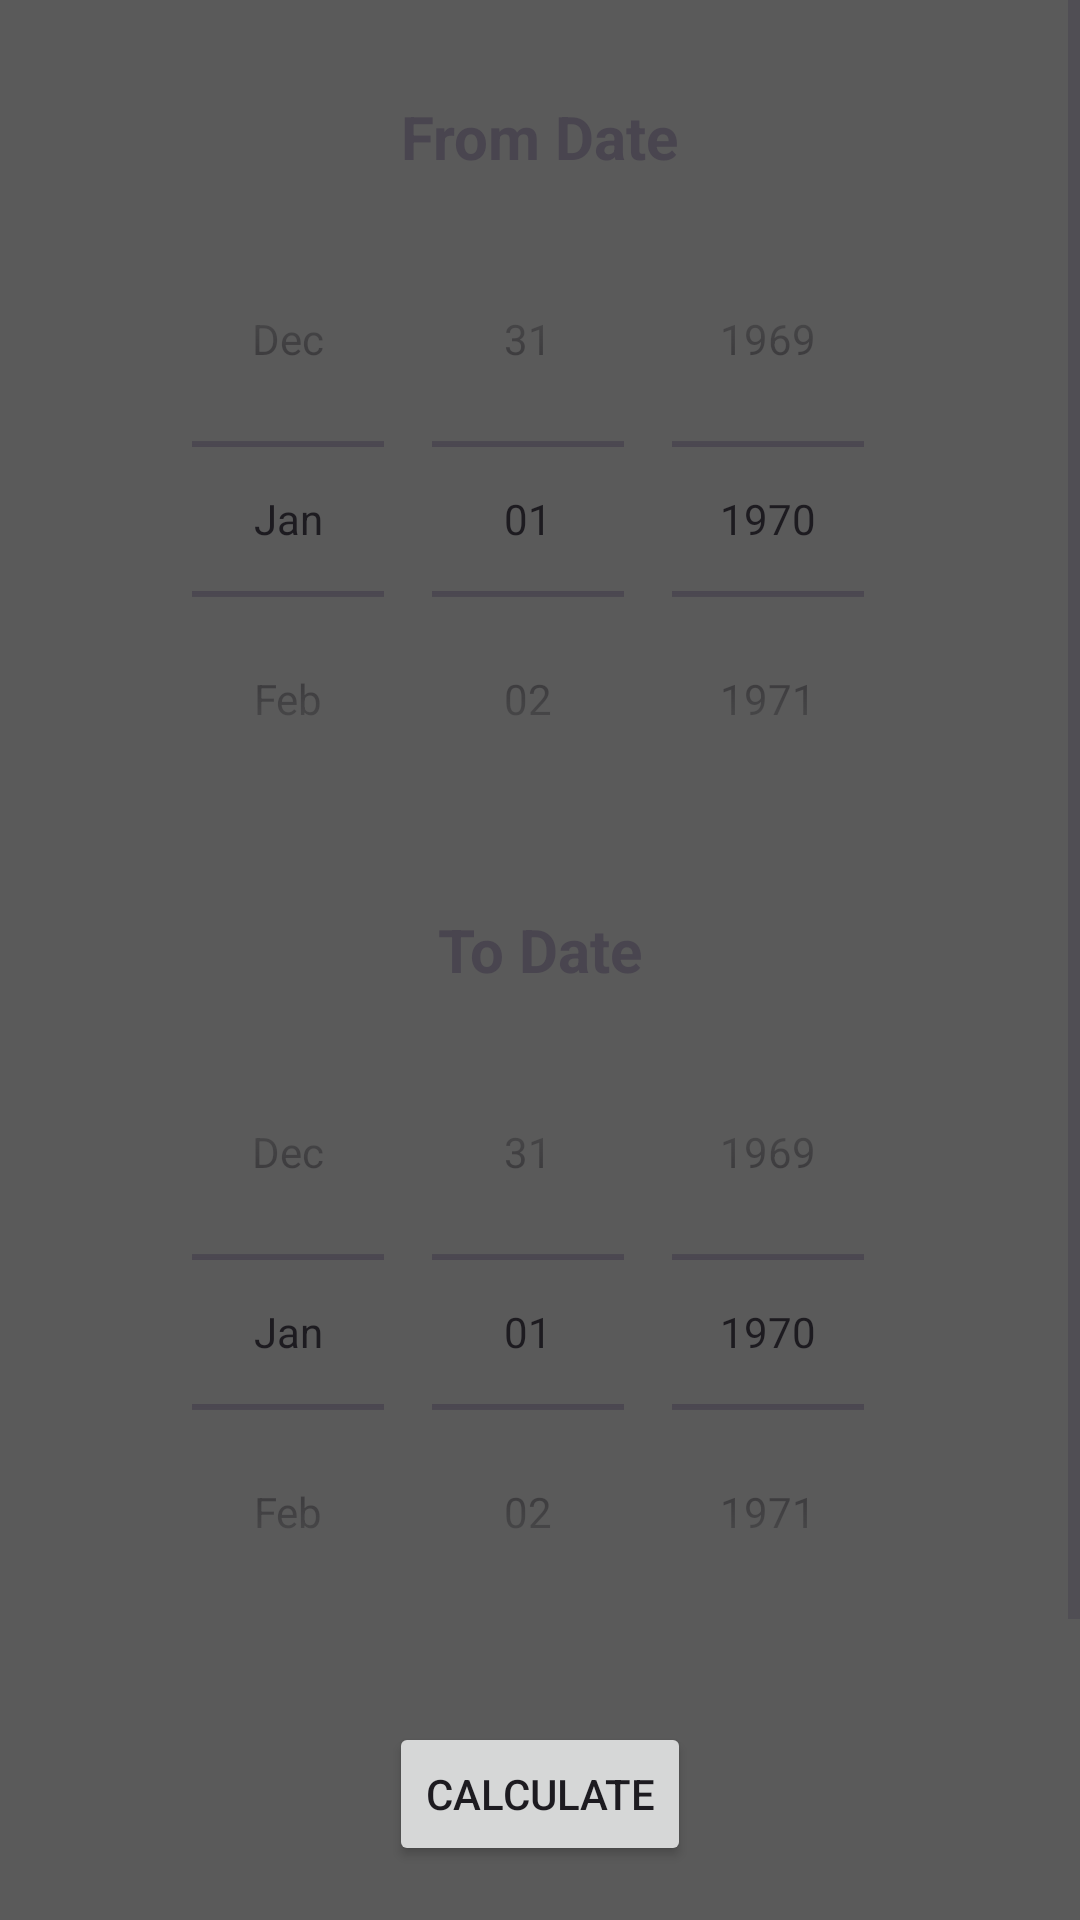

Write the Android layout XML for this screen, with the resource values it uses.
<!-- AndroidManifest.xml: application theme Theme.CSC557BuddyApps -->
<!-- res/layout/fragment_search.xml -->
<?xml version="1.0" encoding="utf-8"?>
<ScrollView xmlns:android="http://schemas.android.com/apk/res/android"
    android:layout_width="match_parent"
    android:layout_height="match_parent"
    android:fillViewport="true"
    android:background="#5A5A5A">

    <LinearLayout
        android:layout_width="match_parent"
        android:layout_height="wrap_content"
        android:orientation="vertical"
        android:padding="16dp"
        android:gravity="center_horizontal">

        
        <TextView
            android:layout_width="wrap_content"
            android:layout_height="wrap_content"
            android:text="From Date"
            android:textSize="20sp"
            android:textStyle="bold"
            android:layout_marginTop="16dp"
            android:layout_marginBottom="8dp"/>

        
        <DatePicker
            android:id="@+id/datePickerFrom"
            android:layout_width="wrap_content"
            android:layout_height="wrap_content"
            android:datePickerMode="spinner"
            android:calendarViewShown="false"/>

        
        <TextView
            android:layout_width="wrap_content"
            android:layout_height="wrap_content"
            android:text="To Date"
            android:textSize="20sp"
            android:textStyle="bold"
            android:layout_marginTop="24dp"
            android:layout_marginBottom="8dp"/>

        
        <DatePicker
            android:id="@+id/datePickerTo"
            android:layout_width="wrap_content"
            android:layout_height="wrap_content"
            android:datePickerMode="spinner"
            android:calendarViewShown="false"/>

        
        <Button
            android:id="@+id/calculateButton"
            android:layout_width="wrap_content"
            android:layout_height="wrap_content"
            android:text="Calculate"
            android:layout_marginTop="24dp"
            android:layout_marginBottom="16dp"/>

        
        <TextView
            android:id="@+id/resultDays"
            android:layout_width="wrap_content"
            android:layout_height="wrap_content"
            android:textSize="18sp"
            android:layout_marginTop="16dp"/>
        <TextView
            android:id="@+id/resultWeeksDays"
            android:layout_width="wrap_content"
            android:layout_height="wrap_content"
            android:textSize="18sp"
            android:layout_marginTop="8dp"/>
        <TextView
            android:id="@+id/resultMonthsDays"
            android:layout_width="wrap_content"
            android:layout_height="wrap_content"
            android:textSize="18sp"
            android:layout_marginTop="8dp"/>
    </LinearLayout>
</ScrollView>
<!-- resources referenced by this layout -->
<resources>
  <style name="Theme.CSC557BuddyApps" parent="Base.Theme.CSC557BuddyApps" />
  <style name="Base.Theme.CSC557BuddyApps" parent="Theme.Material3.DayNight.NoActionBar">
          
          
      </style>
</resources>
